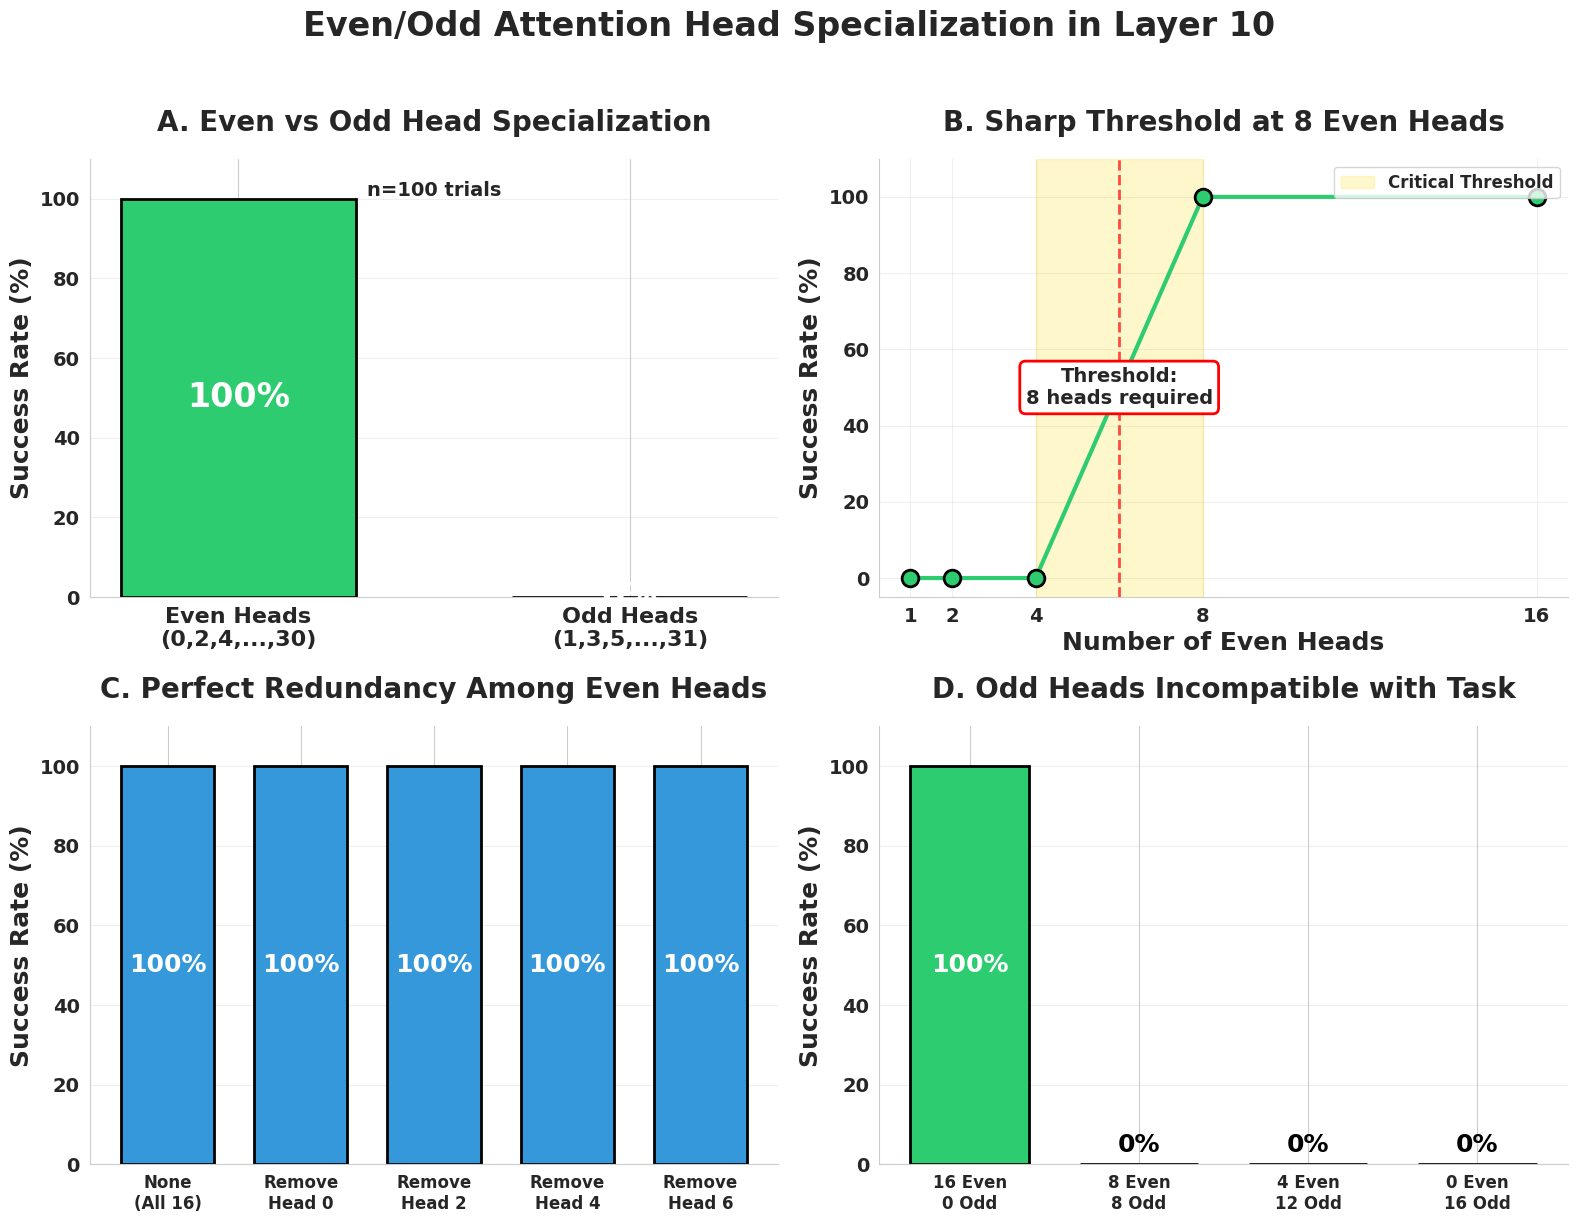

Source code (Python): (Note: this script raises an exception after producing the figure.)
#!/usr/bin/env python
"""
Create professional visualization of even/odd attention head discovery
"""

import numpy as np
import matplotlib.pyplot as plt
import matplotlib
import seaborn as sns
from scipy import stats

# Set font rendering for publication quality
matplotlib.rcParams['pdf.fonttype'] = 42
matplotlib.rcParams['ps.fonttype'] = 42
matplotlib.rcParams['font.size'] = 14
matplotlib.rcParams['font.weight'] = 'bold'
matplotlib.rcParams['axes.labelweight'] = 'bold'
matplotlib.rcParams['axes.titleweight'] = 'bold'
plt.switch_backend('agg')

# Set seaborn style
sns.set_style('whitegrid')

def create_even_odd_discovery_figure():
    # Create figure with 4 panels
    fig = plt.figure(figsize=(16, 12))
    
    # Panel A: Even vs Odd Heads Comparison
    ax1 = plt.subplot(2, 2, 1)
    
    # Data for even vs odd comparison
    head_types = ['Even Heads\n(0,2,4,...,30)', 'Odd Heads\n(1,3,5,...,31)']
    success_rates = [100, 0]
    colors = ['#2ecc71', '#e74c3c']  # Green for success, red for failure
    
    bars = ax1.bar(head_types, success_rates, color=colors, width=0.6, edgecolor='black', linewidth=2)
    
    # Add value labels on bars
    for bar, rate in zip(bars, success_rates):
        height = bar.get_height()
        ax1.text(bar.get_x() + bar.get_width()/2., height/2,
                f'{rate}%', ha='center', va='center', 
                fontsize=24, fontweight='bold', color='white')
    
    # Add n=100 annotation
    ax1.text(0.5, 0.95, 'n=100 trials', transform=ax1.transAxes,
            ha='center', va='top', fontsize=14, fontweight='bold')
    
    ax1.set_ylabel('Success Rate (%)', fontsize=18, fontweight='bold')
    ax1.set_title('A. Even vs Odd Head Specialization', fontsize=20, fontweight='bold', pad=20)
    ax1.set_ylim(0, 110)
    ax1.set_xticklabels(head_types, fontsize=16, fontweight='bold')
    ax1.spines['top'].set_visible(False)
    ax1.spines['right'].set_visible(False)
    ax1.grid(axis='y', alpha=0.3)
    
    # Panel B: Threshold Discovery
    ax2 = plt.subplot(2, 2, 2)
    
    num_heads = [16, 8, 4, 2, 1]
    even_success = [100, 100, 0, 0, 0]
    
    ax2.plot(num_heads, even_success, 'o-', color='#2ecc71', linewidth=3, 
             markersize=12, markeredgecolor='black', markeredgewidth=2)
    
    # Add threshold zone
    ax2.axvspan(4, 8, alpha=0.2, color='gold', label='Critical Threshold')
    ax2.axvline(x=6, color='red', linestyle='--', linewidth=2, alpha=0.7)
    ax2.text(6, 50, 'Threshold:\n8 heads required', ha='center', va='center',
            fontsize=14, fontweight='bold', bbox=dict(boxstyle='round', 
            facecolor='white', edgecolor='red', linewidth=2))
    
    ax2.set_xlabel('Number of Even Heads', fontsize=18, fontweight='bold')
    ax2.set_ylabel('Success Rate (%)', fontsize=18, fontweight='bold')
    ax2.set_title('B. Sharp Threshold at 8 Even Heads', fontsize=20, fontweight='bold', pad=20)
    ax2.set_xticks(num_heads)
    ax2.set_xticklabels(num_heads, fontsize=14, fontweight='bold')
    ax2.set_ylim(-5, 110)
    ax2.grid(True, alpha=0.3)
    ax2.spines['top'].set_visible(False)
    ax2.spines['right'].set_visible(False)
    ax2.legend(loc='upper right', fontsize=12, frameon=True)
    
    # Panel C: Individual Head Redundancy
    ax3 = plt.subplot(2, 2, 3)
    
    # Testing removal of individual even heads
    removed_heads = ['None\n(All 16)', 'Remove\nHead 0', 'Remove\nHead 2', 
                     'Remove\nHead 4', 'Remove\nHead 6']
    redundancy_success = [100, 100, 100, 100, 100]
    
    bars = ax3.bar(range(len(removed_heads)), redundancy_success, 
                   color='#3498db', width=0.7, edgecolor='black', linewidth=2)
    
    # Add value labels
    for bar, rate in zip(bars, redundancy_success):
        height = bar.get_height()
        ax3.text(bar.get_x() + bar.get_width()/2., height/2,
                f'{rate}%', ha='center', va='center',
                fontsize=18, fontweight='bold', color='white')
    
    ax3.set_xticks(range(len(removed_heads)))
    ax3.set_xticklabels(removed_heads, fontsize=12, fontweight='bold', rotation=0)
    ax3.set_ylabel('Success Rate (%)', fontsize=18, fontweight='bold')
    ax3.set_title('C. Perfect Redundancy Among Even Heads', fontsize=20, fontweight='bold', pad=20)
    ax3.set_ylim(0, 110)
    ax3.spines['top'].set_visible(False)
    ax3.spines['right'].set_visible(False)
    ax3.grid(axis='y', alpha=0.3)
    
    # Panel D: Mixed Compositions  
    ax4 = plt.subplot(2, 2, 4)
    
    compositions = ['16 Even\n0 Odd', '8 Even\n8 Odd', '4 Even\n12 Odd', '0 Even\n16 Odd']
    mixed_success = [100, 0, 0, 0]
    colors_mixed = ['#2ecc71', '#f39c12', '#e67e22', '#e74c3c']
    
    bars = ax4.bar(range(len(compositions)), mixed_success, 
                   color=colors_mixed, width=0.7, edgecolor='black', linewidth=2)
    
    # Add value labels
    for bar, rate in zip(bars, mixed_success):
        if rate > 0:
            ax4.text(bar.get_x() + bar.get_width()/2., rate/2,
                    f'{rate}%', ha='center', va='center',
                    fontsize=18, fontweight='bold', color='white')
        else:
            ax4.text(bar.get_x() + bar.get_width()/2., 5,
                    f'{rate}%', ha='center', va='center',
                    fontsize=18, fontweight='bold', color='black')
    
    ax4.set_xticks(range(len(compositions)))
    ax4.set_xticklabels(compositions, fontsize=12, fontweight='bold')
    ax4.set_ylabel('Success Rate (%)', fontsize=18, fontweight='bold')
    ax4.set_title('D. Odd Heads Incompatible with Task', fontsize=20, fontweight='bold', pad=20)
    ax4.set_ylim(0, 110)
    ax4.spines['top'].set_visible(False)
    ax4.spines['right'].set_visible(False)
    ax4.grid(axis='y', alpha=0.3)
    
    # Add super title
    fig.suptitle('Even/Odd Attention Head Specialization in Layer 10',
                 fontsize=24, fontweight='bold', y=1.02)
    
    plt.tight_layout()
    
    # Save as both PNG and PDF
    fig.savefig('/home/<user>/dev/MATS9/working_scripts/even_odd_discovery.pdf', 
                dpi=300, bbox_inches='tight')
    fig.savefig('/home/<user>/dev/MATS9/working_scripts/even_odd_discovery.png', 
                dpi=300, bbox_inches='tight')
    
    print("Created even_odd_discovery.pdf and even_odd_discovery.png")

if __name__ == "__main__":
    create_even_odd_discovery_figure()